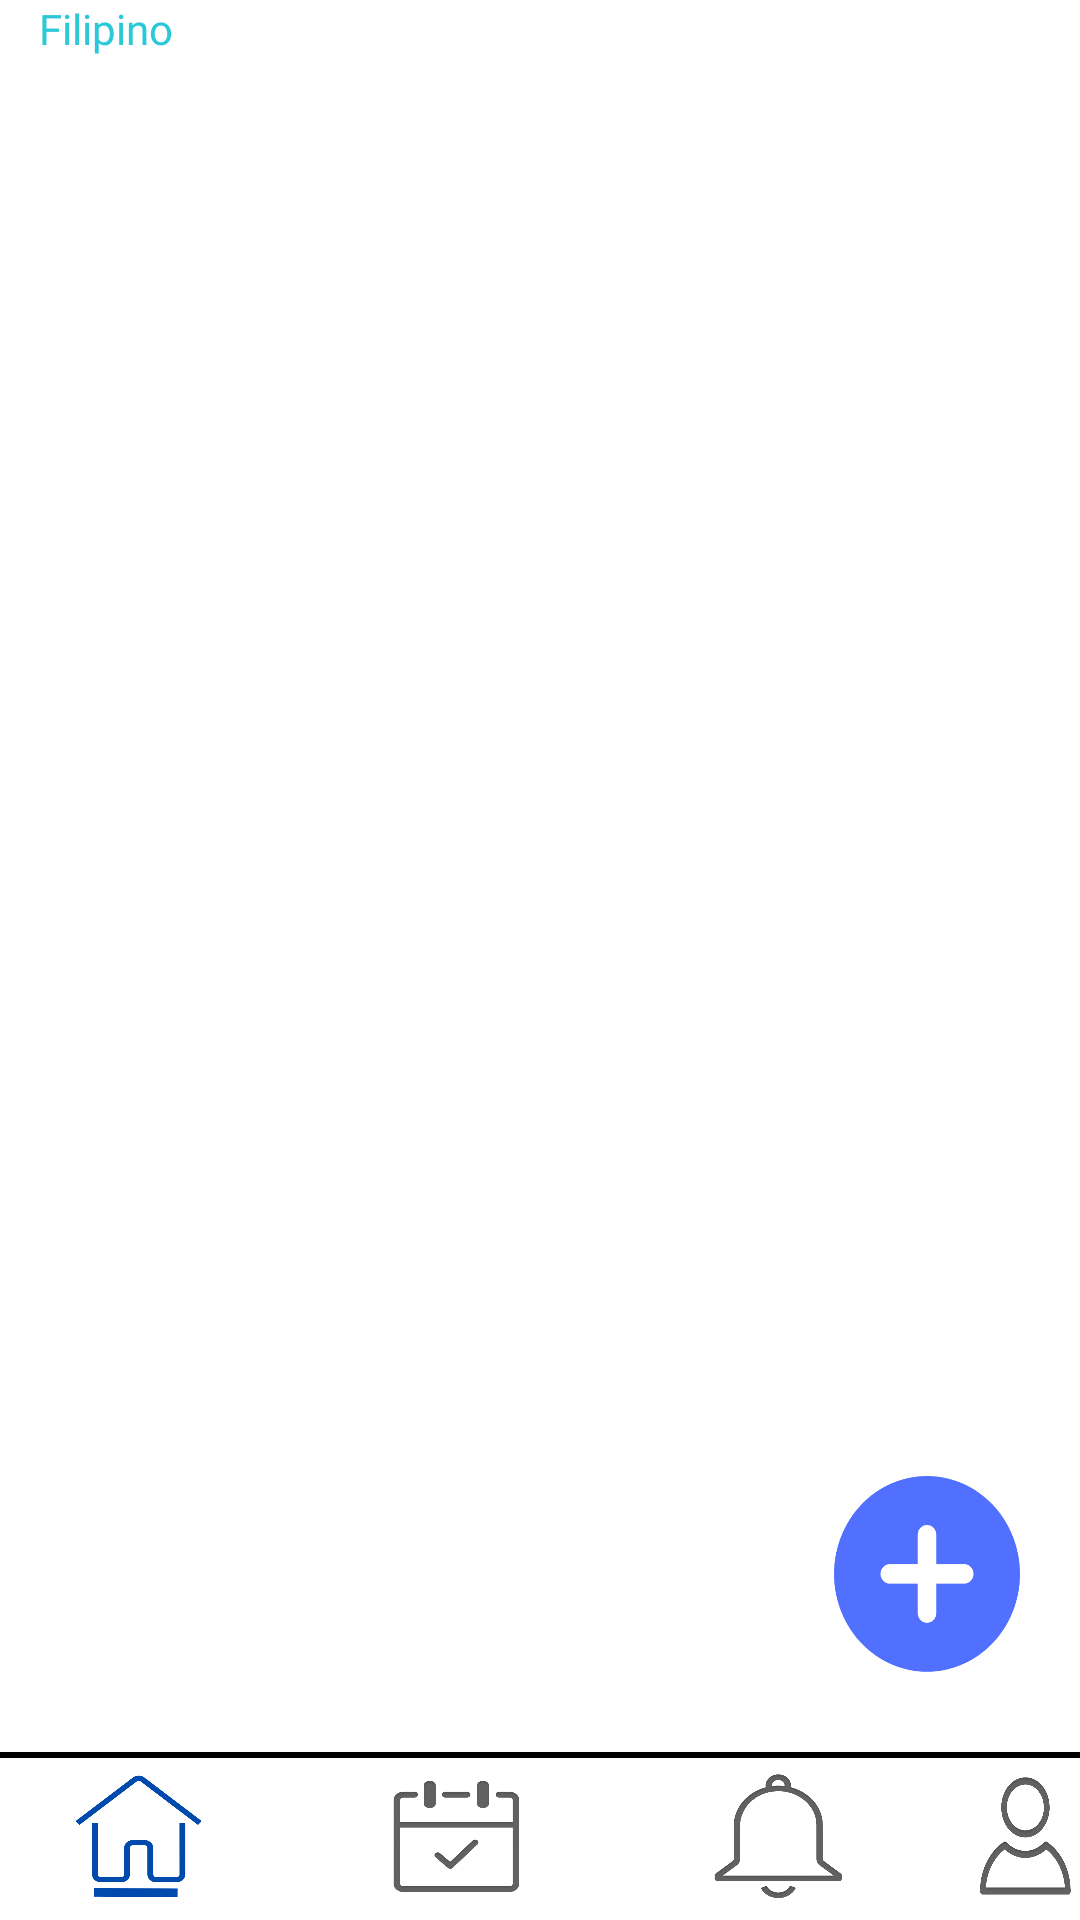

Produce the Android XML layout that renders to this screen, including the resource entries it uses.
<!-- AndroidManifest.xml: application theme Theme.AppCompat.NoActionBar -->
<!-- res/layout/filipino_channel.xml -->
<RelativeLayout xmlns:android="http://schemas.android.com/apk/res/android"
    xmlns:app="http://schemas.android.com/apk/res-auto"
    android:layout_width="match_parent"
    android:layout_height="match_parent"
    android:background="#ffffff">

    <TextView
        android:id="@+id/AcadBud_filipino_channel"
        android:layout_width="wrap_content"
        android:layout_height="53dp"
        android:layout_alignParentStart="true"
        android:layout_alignParentTop="true"
        android:layout_alignParentEnd="true"
        android:layout_marginStart="0dp"
        android:layout_marginTop="0dp"
        android:layout_marginEnd="166dp"
        android:fontFamily="@font/poppins"
        android:paddingLeft="13dp"
        android:text="Filipino"
        android:textColor="#2BC8D8"
        android:textSize="@dimen/_30ssp" />

    <androidx.recyclerview.widget.RecyclerView
        android:id="@+id/recyclerView_filipino"
        android:layout_width="match_parent"
        android:layout_height="621dp"
        android:layout_above="@+id/filipino_vw"
        android:layout_below="@+id/AcadBud_filipino_channel"
        android:layout_marginTop="0dp"
        android:layout_marginBottom="4dp" />

    <Button
        android:id="@+id/filipino_channel_post_btn"
        android:layout_width="76dp"
        android:layout_height="80dp"
        android:layout_above="@+id/profile_btn_filipino"
        android:layout_alignParentEnd="true"
        android:layout_marginEnd="13dp"
        android:layout_marginBottom="25dp"
        android:background="@drawable/post_btn" />

    <View
        android:id="@+id/filipino_vw"
        android:layout_width="410dp"
        android:layout_height="2dp"
        android:layout_alignParentBottom="true"
        android:layout_marginBottom="54dp"
        android:background="#000000"/>

    <Button
        android:id="@+id/home_btn_filipino"
        android:layout_width="52dp"
        android:layout_height="46dp"
        android:layout_alignTop="@+id/filipino_vw"
        android:layout_alignParentStart="true"
        android:layout_alignParentBottom="true"
        android:layout_marginStart="20dp"
        android:layout_marginTop="5dp"
        android:layout_marginBottom="5dp"
        android:background="@drawable/home_button" />

    <Button
        android:id="@+id/meeting_btn_filipino"
        android:layout_width="52dp"
        android:layout_height="46dp"
        android:layout_alignTop="@+id/home_btn_filipino"
        android:layout_alignParentBottom="true"
        android:layout_marginStart="54dp"
        android:layout_marginTop="0dp"
        android:layout_marginBottom="5dp"
        android:layout_toEndOf="@+id/home_btn_filipino"
        android:background="@drawable/meeting_button" />

    <Button
        android:id="@+id/notif_btn_filipino"
        android:layout_width="52dp"
        android:layout_height="46dp"
        android:layout_alignTop="@+id/meeting_btn_filipino"
        android:layout_alignParentBottom="true"
        android:layout_marginStart="55dp"
        android:layout_marginTop="0dp"
        android:layout_marginBottom="5dp"
        android:layout_toEndOf="@+id/meeting_btn_filipino"
        android:background="@drawable/notification_button" />

    <Button
        android:id="@+id/profile_btn_filipino"
        android:layout_width="52dp"
        android:layout_height="46dp"
        android:layout_alignTop="@+id/notif_btn_filipino"
        android:layout_alignParentBottom="true"
        android:layout_marginStart="38dp"
        android:layout_marginTop="0dp"
        android:layout_marginBottom="5dp"
        android:layout_toEndOf="@+id/notif_btn_filipino"
        android:background="@drawable/profile_button" />

</RelativeLayout>
<!-- resources referenced by this layout -->
<resources>
  <!-- drawable home_button: png bitmap (drawable, 8514 bytes) -->
  <!-- drawable meeting_button: png bitmap (drawable, 15322 bytes) -->
  <!-- drawable notification_button: png bitmap (drawable, 15271 bytes) -->
  <!-- drawable post_btn: png bitmap (drawable, 9718 bytes) -->
  <!-- drawable profile_button: png bitmap (drawable, 19010 bytes) -->
</resources>
